Run: headless pygame with SDL's dummy video driver; simulated clock (each Clock.tick advances the game by its frame time, no real sleeping); random seed 0; keys injected as events and as key.get_pressed() state; no mouse input.
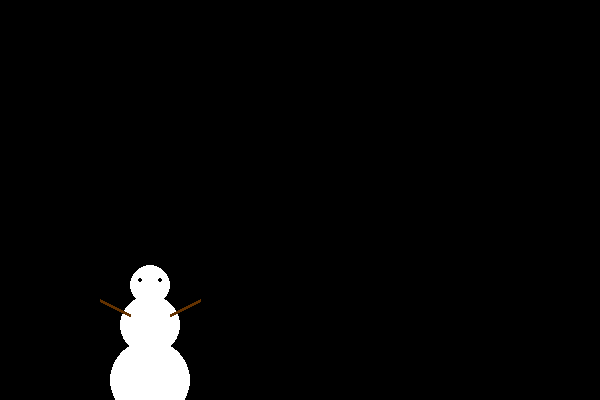
Frame 1 of 4 · flips 1–60 · no input
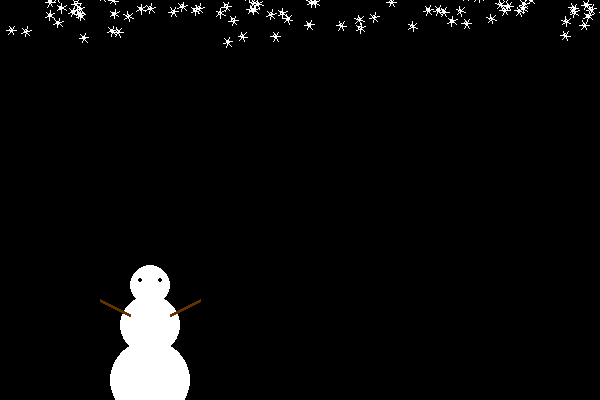
Frame 2 of 4 · flips 61–180 · tapped SPACE, RETURN · held RIGHT (→), D
Frame 3 of 4 · flips 181–300 · held DOWN (↓), S · screen same as frame 1, image omitted
Frame 4 of 4 · flips 301–420 · held LEFT (←), A, UP (↑), W · screen unchanged from frame 3, image omitted

The pygame program that drew these frames:

#!/usr/bin/env python

import pygame
import random
import math

background_colour = (0,0,0)
(width, height) = (600, 400)
wind = random.random()*2-1
def_size = 5

class Flake():
	def __init__(self, screen, x_y, size):
		self.screen = screen
		self.x, self.y = x_y
		self.size = size
		self.colour = (255, 255, 255)
		self.thickness = 1
		self.speed = 2+random.random()
		self.wind = wind
		self.stopped = False
		self.intspeed=random.random()*0.2-0.1
		self.intangle=0
		self.wobbleangle=0
		self.wobbleamp=1
		self.wobblespeed=0.3

	def display(self):
		pygame.draw.circle(self.screen, self.colour, (int(self.x), int(self.y)), self.size/2, self.thickness)
		for n in range(3):
			angle = n*math.pi/3 + self.intangle
			pygame.draw.line(self.screen, self.colour,
				(int(self.x-self.size*math.cos(angle)), int(self.y-self.size*math.sin(angle))),
				(int(self.x+self.size*math.cos(angle)), int(self.y+self.size*math.sin(angle))), self.thickness)

	def move(self):
		self.intangle += self.intspeed
		self.angle = 3/2*math.pi + self.wind*math.pi/4
		self.wobbleangle += self.wobblespeed
		self.x += math.sin(self.angle) * self.speed + math.sin(self.wobbleangle)*self.wobbleamp
		self.y -= math.cos(self.angle) * self.speed

def change_wind():
	global wind
	if random.randint(0,100) == 0:
		wind = random.random()*2-1
		for flake in my_flakes:
			flake.wind = wind

def draw_snowman(screen):
	pygame.draw.circle(screen, (255,255,255), (width/4, height-20), 40, 0)
	pygame.draw.circle(screen, (255,255,255), (width/4, height-75), 30, 0)
	pygame.draw.circle(screen, (255,255,255), (width/4, height-115), 20, 0)
	pygame.draw.line(screen, (100,50,0),(width/4-20, height-85),(width/4-50, height-100), 3)
	pygame.draw.line(screen, (100,50,0),(width/4+20, height-85),(width/4+50, height-100), 3)
	pygame.draw.circle(screen, (0,0,0), (width/4-10, height-120), 2, 0)
	pygame.draw.circle(screen, (0,0,0), (width/4+10, height-120), 2, 0)

def draw_main(screen):
	global my_flakes
	# change wind
	change_wind()
	# add new flakes
	if random.randint(0,1) == 0:
		my_flakes += [Flake(screen, (random.randint(0,3*width)-width,-10-random.randint(0,20)), def_size) for i in range(5)]
	# draw all flakes
	for i,flake in enumerate(my_flakes):
		if flake.y > height:
			del my_flakes[i]
			continue
		flake.move()
		flake.display()
	# draw the snowman
	draw_snowman(screen)

my_flakes = []
def main():
# initialize pygame
	pygame.init()
	screen = pygame.display.set_mode((width, height), pygame.DOUBLEBUF)
	pygame.display.set_caption('Snow Flakes')

# some settings
	number_of_particles = 50

# generate initial flakes
	for n in range(number_of_particles):
		x = random.randint(0,3*width)-width
		flake = Flake(screen, (x,0), def_size)
		my_flakes.append(flake)

# main loop
	running = True
	while running:
# events for window closing
		for event in pygame.event.get():
			if event.type == pygame.QUIT:
				running = False
			elif event.type == pygame.KEYDOWN:
				keys = pygame.key.get_pressed()
				mods = pygame.key.get_mods()
				if keys[pygame.K_ESCAPE] or (keys[pygame.K_w] and mods&pygame.KMOD_META):
					running = False
# drawing routines
		screen.fill(background_colour)
		draw_main(screen)
		pygame.display.flip()
	pygame.quit()

if __name__ == '__main__':
	main()
